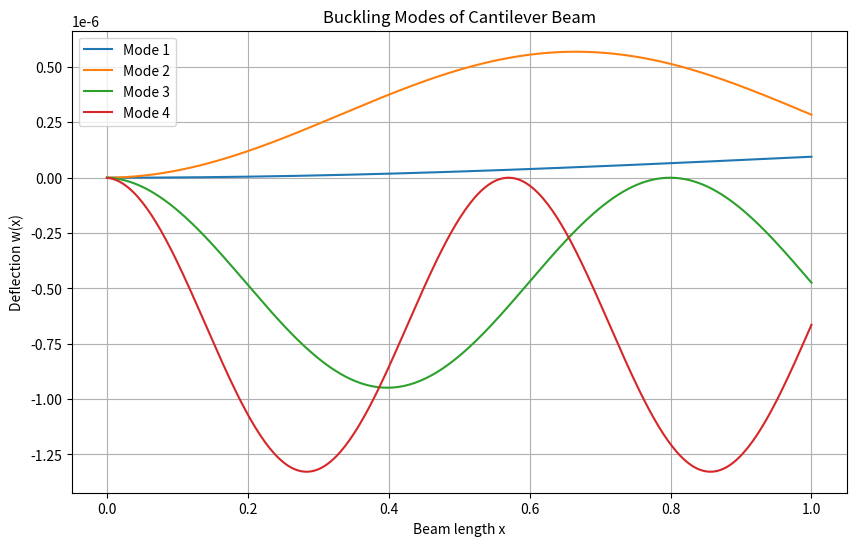

Here is the Python script that generated this plot:
import numpy as np
from scipy.linalg import eig
import matplotlib.pyplot as plt

class Cantiliver_Beam_Solver:
    # E: Yong modulus, I: moment of inertia, L:beam total length, n:number of elements
    def __init__(self,E,I,L,n):
        self.E=E
        self.I=I
        self.L=L
        self.n=n
        #element length
        self.le=L/n
        #number of nodes and their degree of freedom
        self.n_node=n+1
        self.node_DOF=2
        # total number of DOF
        self.DOF=self.node_DOF*self.n_node

        #Linear stiffness matrix 
        #for the element
        self.Ke = (self.E*self.I/self.le**3) * np.array([
        [12, 6*self.le, -12, 6*self.le],
         [6*self.le, 4*self.le**2, -6*self.le, 2*self.le**2],
         [-12, -6*self.le, 12, -6*self.le],
         [6*self.le, 2*self.le**2, -6*self.le, 4*self.le**2]
        ])
        #total linear stiffness
        self.K = np.zeros((self.DOF, self.DOF))

        #Geometric stiffness matrix
        #for the element
        self.KGe = (1/(30*self.le)) * np.array([
            [36, 3*self.le, -36, 3*self.le],
            [3*self.le, 4*self.le**2, -3*self.le, -self.le**2],
            [-36, -3*self.le, 36, -3*self.le],
            [3*self.le, -self.le**2, -3*self.le, 4*self.le**2]
        ])

        #total geometric stiffness
        self.KG = np.zeros((self.DOF, self.DOF))

        # Assemby of the stiffness matrices
    def Stiffness_assembler(self):
        for e in range(self.n):
         idx = [2*e, 2*e+1, 2*e+2, 2*e+3]
         for i in range(4):
                for j in range(4):
                    self.K[idx[i], idx[j]] += self.Ke[i, j]
                    self.KG[idx[i], idx[j]] += self.KGe[i, j]


    #Applying boundary conditions (reducing the system)
    def apply_BC(self):
        fixed_dofs = [0, 1]
        
        self.K = np.delete(self.K, fixed_dofs, axis=0)
        self.K = np.delete(self.K, fixed_dofs, axis=1)
        
        self.KG = np.delete(self.KG, fixed_dofs, axis=0)
        self.KG = np.delete(self.KG, fixed_dofs, axis=1)

    # Solving the eigen_value problem
    def Solver(self):
        self.Stiffness_assembler()
        self.apply_BC()
        self.eigvals, self.eigvecs = eig(self.K, self.KG)

        return self.eigvals, self.eigvecs
    
    #Post proccessing of the results
    def Post_Proccessing(self,eigenvals,eigenvcs):
        # We take only the real part of the eigen values
        eigenvals = np.real(eigenvals)
        # We take only the positive eigen values
        eigenvals = eigenvals[eigenvals > 0]  
        #the smallest eigen value represents the cretical load of buckling
        self.cretical_load = np.min(eigenvals)
        print("The cretical load is :",self.cretical_load,"N")

        #Plotting
        #1-extract only displacements
        w=eigenvcs[::2]
        plt.figure(figsize=(10, 6))

        #Plot only the first 4 mode shapes
        for i in range(4):
            plt.plot(np.linspace(0, self.L, len(w[:, i])), w[:, i],label=f"Mode {i+1}")
        plt.title("Buckling Modes of Cantilever Beam")
        plt.xlabel("Beam length x")
        plt.ylabel("Deflection w(x)")
        plt.legend()
        plt.grid()
        plt.show()


 # E: Yong modulus, I: moment of inertia, L:beam total length, n:number of elements
new_obj = Cantiliver_Beam_Solver(210e9,1.66e-9,1,300)
results=new_obj.Solver()
new_obj.Post_Proccessing(results[0],results[1])
